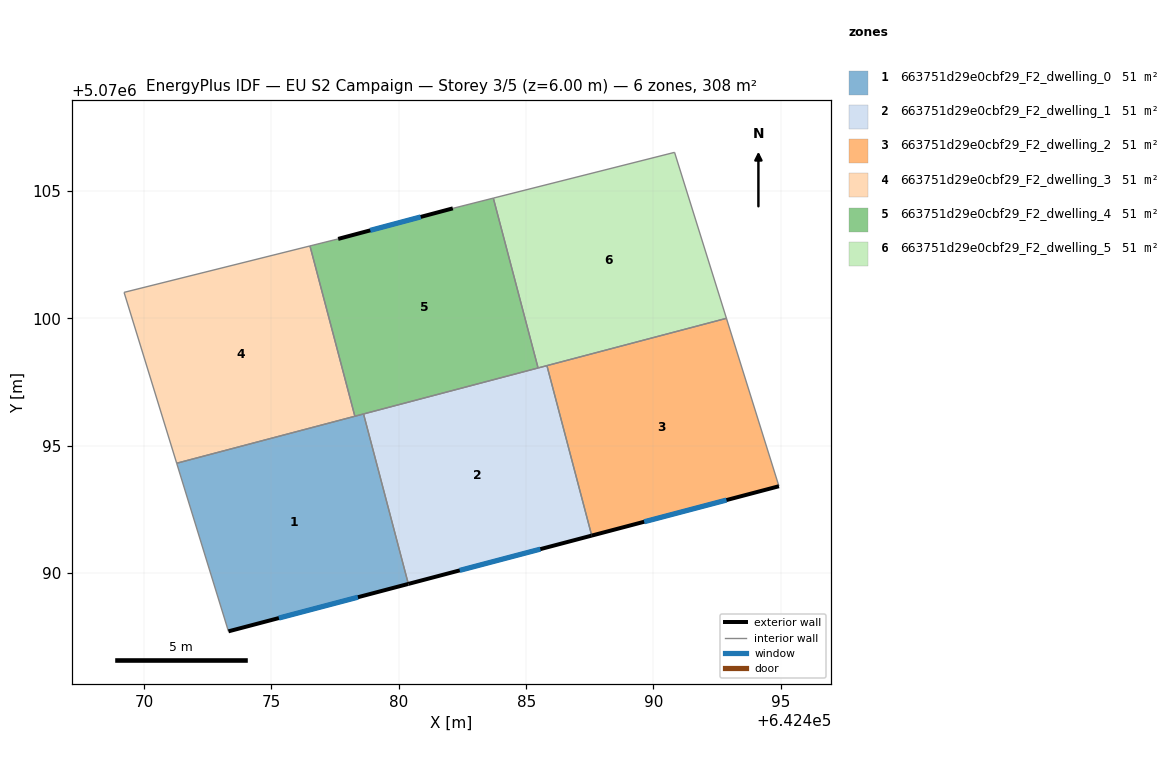
=== STOREY PLAN SPEC (per zone: floor XY polygon, exterior-wall plan segments, windows/doors) ===
zone 1: 663751d29e0cbf29_F2_dwelling_0  (51.4 m²)
  floor: (642478.61, 5070096.25) (642480.37, 5070089.57) (642473.31, 5070087.71) (642471.28, 5070094.31)
  exterior wall: (642473.31, 5070087.71) – (642480.37, 5070089.57)  [7.3 m]
    window: (642475.29, 5070088.23) – (642478.39, 5070089.05)  [4.2 m²]
  interior walls: 4
zone 2: 663751d29e0cbf29_F2_dwelling_1  (51.4 m²)
  floor: (642485.82, 5070098.14) (642487.57, 5070091.47) (642480.37, 5070089.57) (642478.61, 5070096.25)
  exterior wall: (642480.37, 5070089.57) – (642487.57, 5070091.47)  [7.4 m]
    window: (642482.39, 5070090.10) – (642485.56, 5070090.94)  [4.3 m²]
  interior walls: 4
zone 3: 663751d29e0cbf29_F2_dwelling_2  (51.4 m²)
  floor: (642492.86, 5070100.00) (642494.93, 5070093.41) (642487.57, 5070091.47) (642485.82, 5070098.14)
  exterior wall: (642487.57, 5070091.47) – (642494.93, 5070093.41)  [7.6 m]
    window: (642489.63, 5070092.01) – (642492.87, 5070092.87)  [4.4 m²]
  interior walls: 3
zone 4: 663751d29e0cbf29_F2_dwelling_3  (51.4 m²)
  floor: (642476.51, 5070102.84) (642478.27, 5070096.16) (642471.28, 5070094.31) (642469.21, 5070101.02)
  interior walls: 4
zone 5: 663751d29e0cbf29_F2_dwelling_4  (51.4 m²)
  floor: (642483.71, 5070104.72) (642485.47, 5070098.05) (642478.27, 5070096.16) (642476.51, 5070102.84) (642477.62, 5070103.12) (642482.12, 5070104.32)
  exterior wall: (642482.12, 5070104.32) – (642477.62, 5070103.12)  [4.7 m]
    window: (642480.86, 5070103.98) – (642478.88, 5070103.46)  [2.7 m²]
  interior walls: 6
zone 6: 663751d29e0cbf29_F2_dwelling_5  (51.4 m²)
  floor: (642490.83, 5070106.52) (642492.86, 5070100.00) (642485.47, 5070098.05) (642483.71, 5070104.72)
  interior walls: 5

=== DERIVED (storey summary) ===
Building: EU S2 Campaign
Storey: 3 of 5  (floor level z = 6.00 m)
Storey gross floor area: 308.4 m²
Zones on this storey: 6
  - 663751d29e0cbf29_F2_dwelling_0: floor 51.4 m²; exterior wall 7.3 m (21.9 m²); 1 window(s) 4.2 m²; WWR 19.3%
  - 663751d29e0cbf29_F2_dwelling_1: floor 51.4 m²; exterior wall 7.4 m (22.3 m²); 1 window(s) 4.3 m²; WWR 19.3%
  - 663751d29e0cbf29_F2_dwelling_2: floor 51.4 m²; exterior wall 7.6 m (22.8 m²); 1 window(s) 4.4 m²; WWR 19.3%
  - 663751d29e0cbf29_F2_dwelling_3: floor 51.4 m²
  - 663751d29e0cbf29_F2_dwelling_4: floor 51.4 m²; exterior wall 4.7 m (14.0 m²); 1 window(s) 2.7 m²; WWR 19.3%
  - 663751d29e0cbf29_F2_dwelling_5: floor 51.4 m²
Zone adjacency (shared interzone walls):
  - 663751d29e0cbf29_F2_dwelling_0 ↔ 663751d29e0cbf29_F2_dwelling_1
  - 663751d29e0cbf29_F2_dwelling_0 ↔ 663751d29e0cbf29_F2_dwelling_3
  - 663751d29e0cbf29_F2_dwelling_0 ↔ 663751d29e0cbf29_F2_dwelling_4
  - 663751d29e0cbf29_F2_dwelling_1 ↔ 663751d29e0cbf29_F2_dwelling_2
  - 663751d29e0cbf29_F2_dwelling_1 ↔ 663751d29e0cbf29_F2_dwelling_4
  - 663751d29e0cbf29_F2_dwelling_1 ↔ 663751d29e0cbf29_F2_dwelling_5
  - 663751d29e0cbf29_F2_dwelling_2 ↔ 663751d29e0cbf29_F2_dwelling_5
  - 663751d29e0cbf29_F2_dwelling_3 ↔ 663751d29e0cbf29_F2_dwelling_4
  - 663751d29e0cbf29_F2_dwelling_4 ↔ 663751d29e0cbf29_F2_dwelling_5